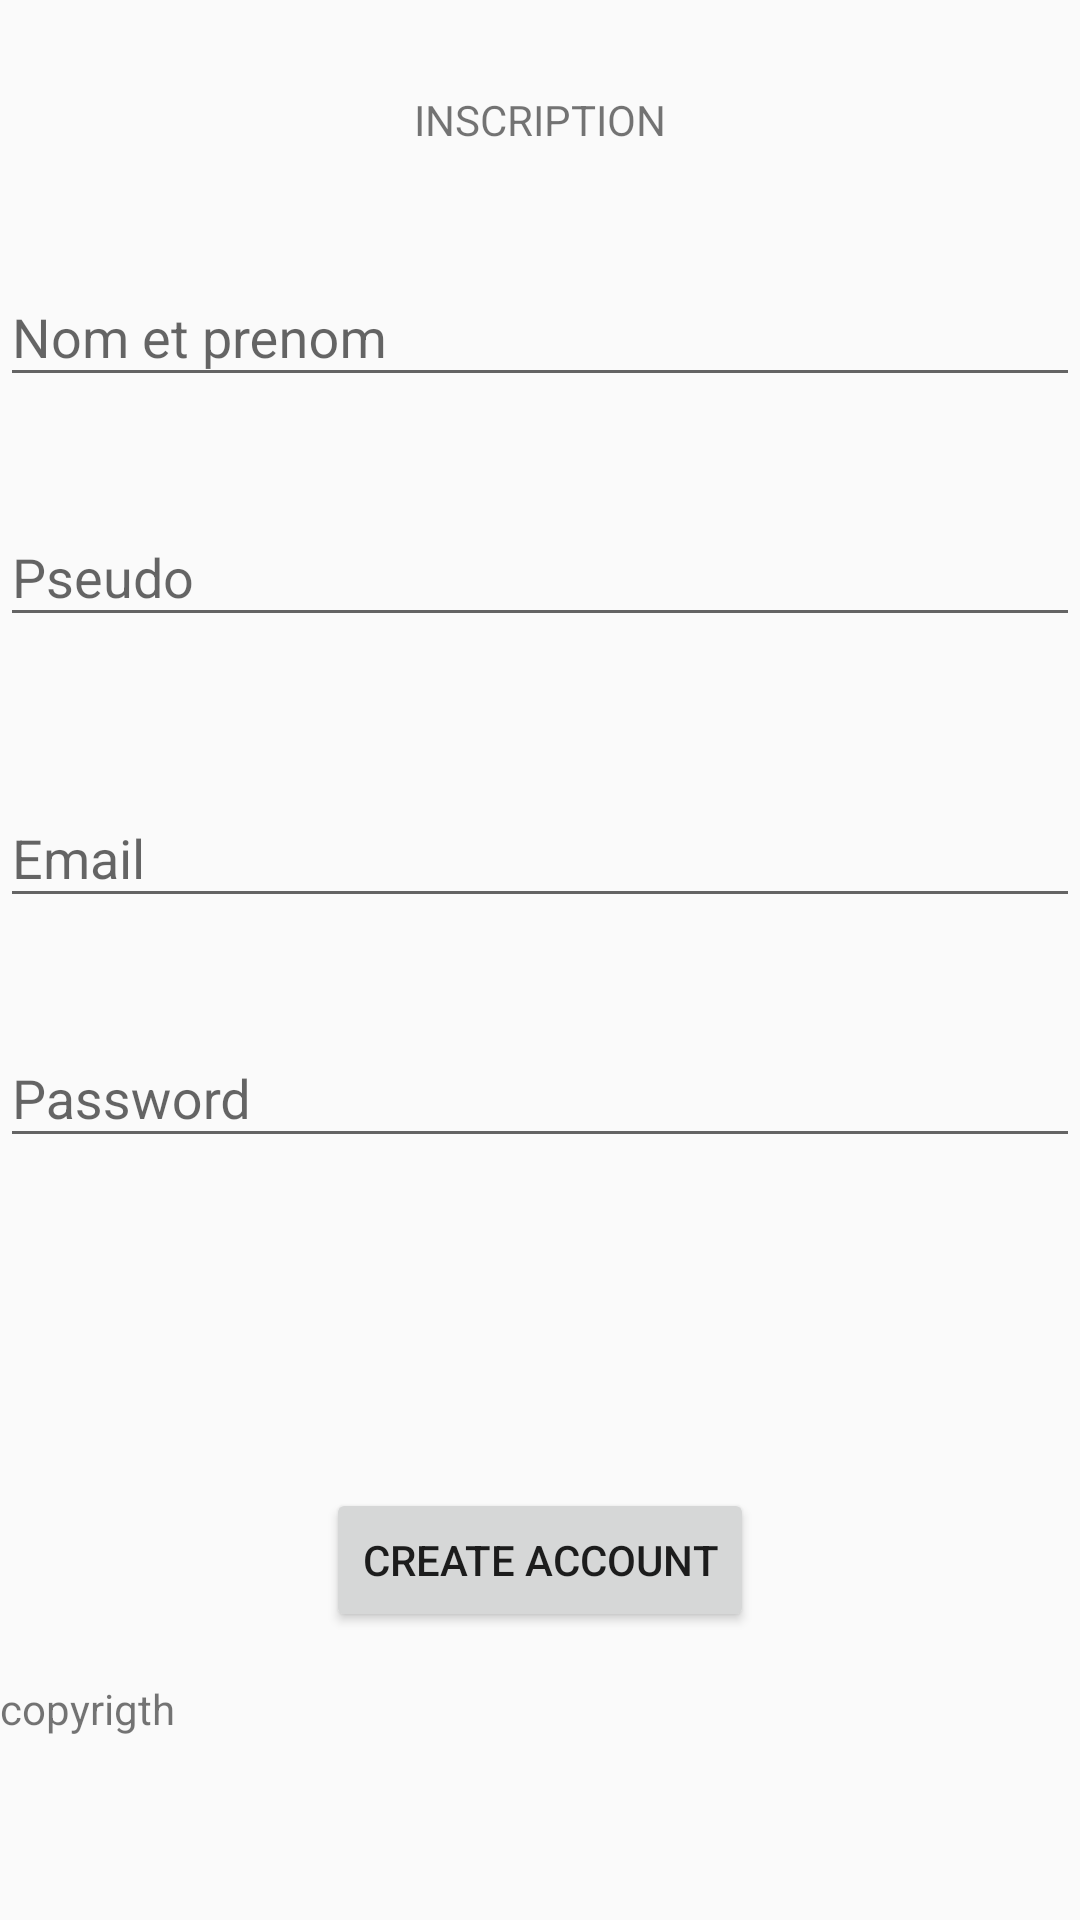

Here is an Android app screen rendered from its layout file. Give the layout XML and the strings, colors and styles it references.
<!-- AndroidManifest.xml: application theme Theme.Jeu -->
<!-- res/layout/activity_register.xml -->
<?xml version="1.0" encoding="utf-8"?>
<android.support.constraint.ConstraintLayout xmlns:android="http://schemas.android.com/apk/res/android"
    xmlns:app="http://schemas.android.com/apk/res-auto"
    xmlns:tools="http://schemas.android.com/tools"
    android:layout_width="match_parent"
    android:layout_height="match_parent"
    tools:context=".RegisterActivity">

    <LinearLayout
        android:layout_width="match_parent"
        android:layout_height="match_parent"
        android:orientation="vertical">

        <LinearLayout
            android:layout_width="match_parent"
            android:layout_height="match_parent"
            android:layout_weight="1"
            android:gravity="center_horizontal|center_vertical"
            android:orientation="horizontal">

            <TextView
                android:id="@+id/register_title"
                android:layout_width="wrap_content"
                android:layout_height="wrap_content"
                android:text="@string/register_title" />
        </LinearLayout>

        <android.support.design.widget.TextInputLayout
            android:id="@+id/til_name"
            android:layout_width="match_parent"
            android:layout_height="match_parent"
            android:layout_weight="1">

            <EditText
                android:id="@+id/name"
                android:inputType="text"
                android:singleLine="true"
                android:imeOptions="actionNext"
                android:layout_width="fill_parent"
                android:layout_height="wrap_content"
                android:hint="@string/name" />
        </android.support.design.widget.TextInputLayout>

        <android.support.design.widget.TextInputLayout
            android:id="@+id/til_pseudo"
            android:layout_width="match_parent"
            android:layout_height="match_parent"
            android:layout_weight="1">

            <EditText
                android:id="@+id/pseudo"
                android:inputType="text"
                android:singleLine="true"
                android:imeOptions="actionNext"
                android:layout_width="fill_parent"
                android:layout_height="wrap_content"
                android:hint="@string/pseudo" />
        </android.support.design.widget.TextInputLayout>

        <android.support.design.widget.TextInputLayout
            android:id="@+id/til_email"
            android:layout_width="match_parent"
            android:layout_height="match_parent"
            android:layout_weight="1">

            <EditText
                android:id="@+id/email"
                android:layout_width="fill_parent"
                android:layout_height="wrap_content"
                android:layout_weight="1"
                android:ems="10"
                android:imeOptions="actionNext"
                android:hint="@string/email"
                android:inputType="textEmailAddress" />
        </android.support.design.widget.TextInputLayout>

        <android.support.design.widget.TextInputLayout
            android:id="@+id/til_password"
            android:layout_width="match_parent"
            android:layout_height="match_parent"
            android:layout_weight="1">

            <EditText
                android:id="@+id/password"
                android:layout_width="fill_parent"
                android:layout_height="wrap_content"
                android:layout_weight="1"
                android:ems="10"
                android:imeOptions="actionDone"
                android:hint="@string/password"
                android:inputType="textPassword" />
        </android.support.design.widget.TextInputLayout>

        <LinearLayout
            android:layout_width="match_parent"
            android:layout_height="match_parent"
            android:layout_weight="1"
            android:gravity="center_horizontal|center_vertical"
            android:orientation="horizontal">

            <ProgressBar
                android:id="@+id/pb_loader"
                android:layout_width="363dp"
                android:layout_height="23dp"
                android:layout_gravity="center_horizontal"
                android:visibility="invisible" />

        </LinearLayout>

        <LinearLayout
            android:layout_width="match_parent"
            android:layout_height="match_parent"
            android:layout_weight="1"
            android:gravity="center_horizontal|center_vertical"
            android:orientation="horizontal">

            <Button
                android:id="@+id/btn_create"
                android:layout_width="wrap_content"
                android:layout_height="wrap_content"
                android:text="@string/btn_create" />
        </LinearLayout>

        <LinearLayout
            android:layout_width="match_parent"
            android:layout_height="match_parent"
            android:layout_weight="1"
            android:orientation="horizontal">

            <TextView
                android:id="@+id/textView"
                android:layout_width="wrap_content"
                android:layout_height="wrap_content"
                android:layout_weight="1"
                android:text="@string/copyrigth" />
        </LinearLayout>
    </LinearLayout>


</android.support.constraint.ConstraintLayout>
<!-- resources referenced by this layout -->
<resources>
  <string name="btn_create">Create Account</string>
  <string name="copyrigth">copyrigth</string>
  <string name="email">Email</string>
  <string name="name">Nom et prenom</string>
  <string name="password">Password</string>
  <string name="pseudo">Pseudo</string>
  <string name="register_title">INSCRIPTION</string>
  <style name="Theme.Jeu" parent="Theme.AppCompat.Light.NoActionBar">
          
          <item name="colorPrimary">@color/purple_500</item>
          <item name="colorPrimaryDark">@color/purple_700</item>
          <item name="colorAccent">@color/teal_200</item>
          
      </style>
  <!-- not gathered from this repository: default colours our renderer supplied (Android Studio template values) -->
  <color name="purple_500">#FF6200EE</color>
  <color name="purple_700">#FF3700B3</color>
  <color name="teal_200">#FF03DAC5</color>
</resources>
